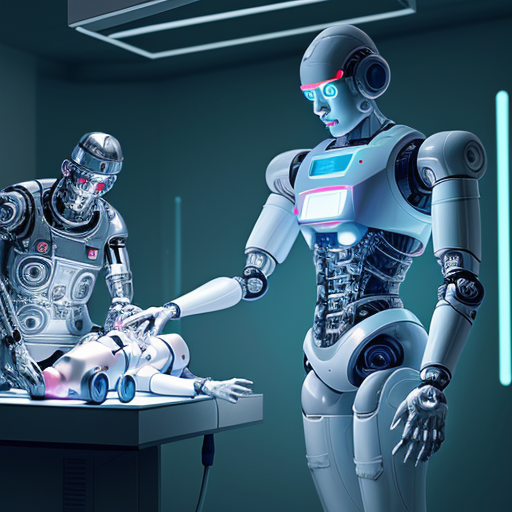
Generation parameters embedded in this image by AUTOMATIC1111 Stable Diffusion web UI or a fork of it (Forge, ...) (PNG 'parameters' text chunk):
A realistic image of a doctor from the future performing a surgery on a robot with a robot assistant and screens and tools from the future, the image should have a glowing neon lighting

Steps: 20, Sampler: DPM++ 2M Karras, CFG scale: 7, Seed: 3227965200, Size: 512x512, Model hash: 15012c538f, Model: realisticVisionV51_v51VAE, Style Selector Enabled: True, Style Selector Randomize: False, Style Selector Style: base, Version: v1.6.0